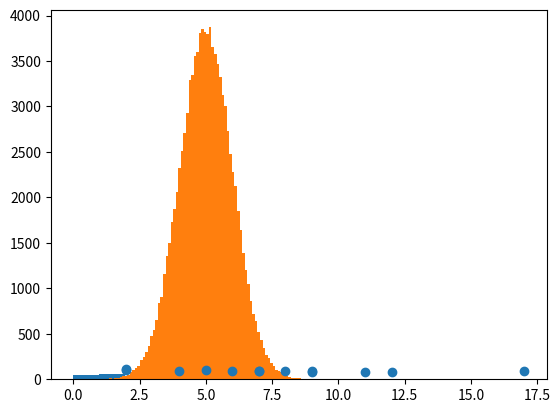

Source code (Python):
"""
Moving on to work with larger datasets.
Using tools such as distributions, Scatter Plots, Linear/Polynomial/Multiple Regression.
"""

import numpy as np
import numpy.random

# Here we will use a larger uniform data set from 0.0 - 5.0 consisting of 250 random floats
x = numpy.random.uniform(0.0, 5.0, 250)
print(x)

"""
To visualise this data we can draw a histogram. To do so we will use Matplotlib
"""
import matplotlib.pyplot as plt

plt.hist(x, 5) # groups data into 5 bins. This will show us how many values are between 0-1, 1-2, 2-3, 3-4 and 4-5.
plt.show() # displays the graph

"""
Now we will visualise data with a normal (Known as Gaussian) distribution.
"""
x = numpy.random.normal(5.0, 1.0, 100000) # mean of 5, std of 1.0 and 100000 entities.
plt.hist(x, 100)
plt.show()

"""
Scatter plot. This is a graph which represents each datapoint in a dataset with a dot.
"""
# Two data sets of the same length are needed to draw.
x = [5,7,8,7,2,17,2,9,4,11,12,9,6] # x can be the age of a car
y = [99,86,87,88,111,86,103,87,94,78,77,85,86] # y can represent the speed of each car.

plt.scatter(x, y)
plt.show() # what we can see from this graph is the 2 fastest cars are 2 years old and the slowest is 12 years old.
# This infers that newer is faster. This 'could' be a coincidence as we only registered 13 cars.
